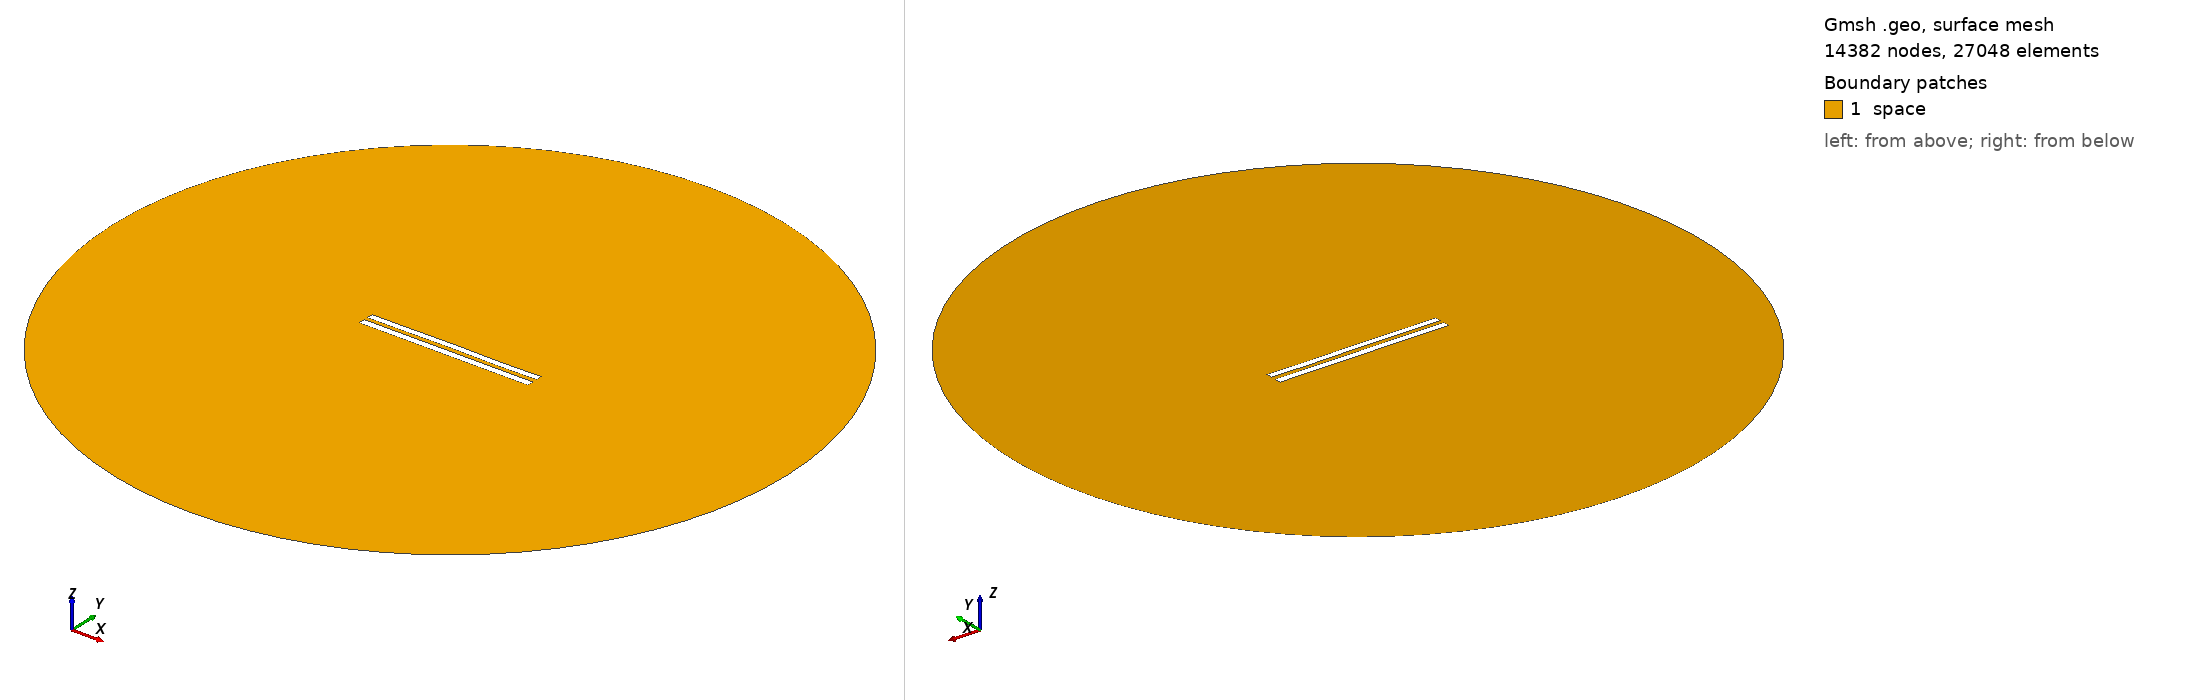

Gmsh geometry script, surface-meshed: 14382 nodes, 27048 surface elements. Boundary patches (legend numbers): 1 space. Left view from above one corner, right view from below the opposite corner. Legend entries are the model's physical surfaces. The drawing asked Gmsh for element sizes between 1% and 20% of the model's largest extent; the script's own settings can give other sizes.

=== 6217.geo (drawn) ===
//---------------------------------------
// Geometry kernel
//---------------------------------------

SetFactory("OpenCASCADE");



//---------------------------------------
// Parameters of the geometry
//---------------------------------------

// Overetch of the upper plate
overetch = 0.125;

// Distance between the plates
distance = 2.5;

// Discretization over the x axis (for the deformation)
nx = 50; 

// Length of the plate
L = 100 - overetch; 

// Number of modes
n = 4; 

// 1st mode coefficient
coeff(1) = 0.15;
beta(1) = 0.596864 * 3.1415926535 / L;

// 2nd mode coefficient
coeff(2) = 0.07499999999999998;
beta(2) = 1.49418 * 3.1415926535 / L;

// 3rd mode coefficient
coeff(3) = 0.07499999999999998;
beta(3) = 2.50025 * 3.1415926535 / L;

// 4th mode coefficient
coeff(4) = -0.075;
beta(4) = 3.49999 * 3.1415926535 / L;



//---------------------------------------
// Upper plate (deformed rectangle)
//---------------------------------------

// Coordiantes of the upper plate
xmin = -50;
xmax = 50 - overetch;

// Height of the upper plate
yheight = 4 - 2 * overetch;

// Indexes of the points
UpperID[] = {};
LowerID[] = {};
LeftID[] = {};
RightID[] = {};

// Point index
p = 1;

// Horizontal edges
For i In {1:nx}
    x = xmin + (i-1)*(xmax - xmin)/(nx-1);

    y_bottom = distance / 2 + overetch;
    For j In {1:n}
        C = (Cosh(beta(j)*L) + Cos(beta(j)*L)) / (Sinh(beta(j)*L) + Sin(beta(j)*L));
        y_bottom  = y_bottom + coeff(j) * (Cosh(beta(j)*(x+50)) - Cos(beta(j)*(x+50)) - C * (Sinh(beta(j)*(x+50)) - Sin(beta(j)*(x+50))));
    EndFor

    y_top = y_bottom + yheight;

    Point(p) = {x, y_top, 0, 1.0};
    UpperID[i] = p;
    p = p + 1;

    Point(p) = {x, y_bottom, 0, 1.0};
    LowerID[i] = p;
    p = p + 1;
EndFor

// Create point lists
UpperPts[] = {}; LowerPts[] = {};
For i In {1:nx}
  UpperPts[] += {UpperID[i]};
  LowerPts[] += {LowerID[i]};
EndFor

// Build splines
Spline(1) = {UpperPts[]};
Spline(2) = {LowerPts[]};
Line(3) = {LowerPts[nx-1], UpperPts[nx-1]};
Line(4) = {LowerPts[0], UpperPts[0]};

// Build the plane surface
Curve Loop(1) = {2, 3, -1, -4};
Plane Surface(1) = {1};



//---------------------------------------
// Lower plate (rectangle)
//---------------------------------------

// Vertices
Point(1001) = {-50, -1, 0, 1.0};
Point(1002) = { 50, -1, 0, 1.0};
Point(1003) = { 50,  -5, 0, 1.0};
Point(1004) = {-50,  -5, 0, 1.0};

// Edges
Line(5) = {1001, 1002};
Line(6) = {1002, 1003};
Line(7) = {1003, 1004};
Line(8) = {1004, 1001};

// Plane surface
Line Loop(2) = {5, 6, 7, 8};
Plane Surface(2) = {2}; 



//---------------------------------------
// Outer (fictious) boundary
//---------------------------------------

// Points
Point(1005) = {0, 0, 0};       // Center
Point(1006) = {200, 0, 0};     // Start point
Point(1007) = {0, 200, 0};     // 90 degrees
Point(1008) = {-200, 0, 0};    // 180 degrees
Point(1009) = {0, -200, 0};    // 270 degrees

// Circle arcs (each needs start, center, end)
Circle(9) = {1006, 1005, 1007};
Circle(10) = {1007, 1005, 1008};
Circle(11) = {1008, 1005, 1009};
Circle(12) = {1009, 1005, 1006};

// Plane surface for the entire domain
Curve Loop(3) = {9, 10, 11, 12};
Surface(3) = {3};

// Subtract the plates from the whole domain to obtain the actual domain where we want to solve the equations
BooleanDifference{ Surface{3}; Delete; }{ Surface{1}; Surface{2}; Delete; }




//---------------------------------------
// Transfinite Lines/Curves
//---------------------------------------

// Set the number of points on the boundaries
r = 7;

// Plates
Transfinite Curve {1, 2} = 50*r Using Progression 1;
Transfinite Curve {3, 4} = 2*r Using Progression 1;
Transfinite Line {5, 7} = 50*r Using Progression 1;
Transfinite Line {6, 8} = 2*r Using Progression 1;

// Outer boundary
Transfinite Line {9, 10, 11, 12} = 20 Using Progression 1;



//---------------------------------------
// Physical groups
//---------------------------------------                

// Physical curves (boundaries)
Physical Line("force_segment", 10) = {2};
Physical Line("upper_plate", 11) = {1, 3, 4};
Physical Line("lower_plate", 12) = {5, 6, 7, 8};
Physical Line("boundary", 20) = {9, 10, 11, 12};

// Physical Surfaces
Physical Surface("space", 30) = {3};



//---------------------------------------
// 6. Generate the Mesh
//---------------------------------------

// 2D mesh generation
Mesh 2;
